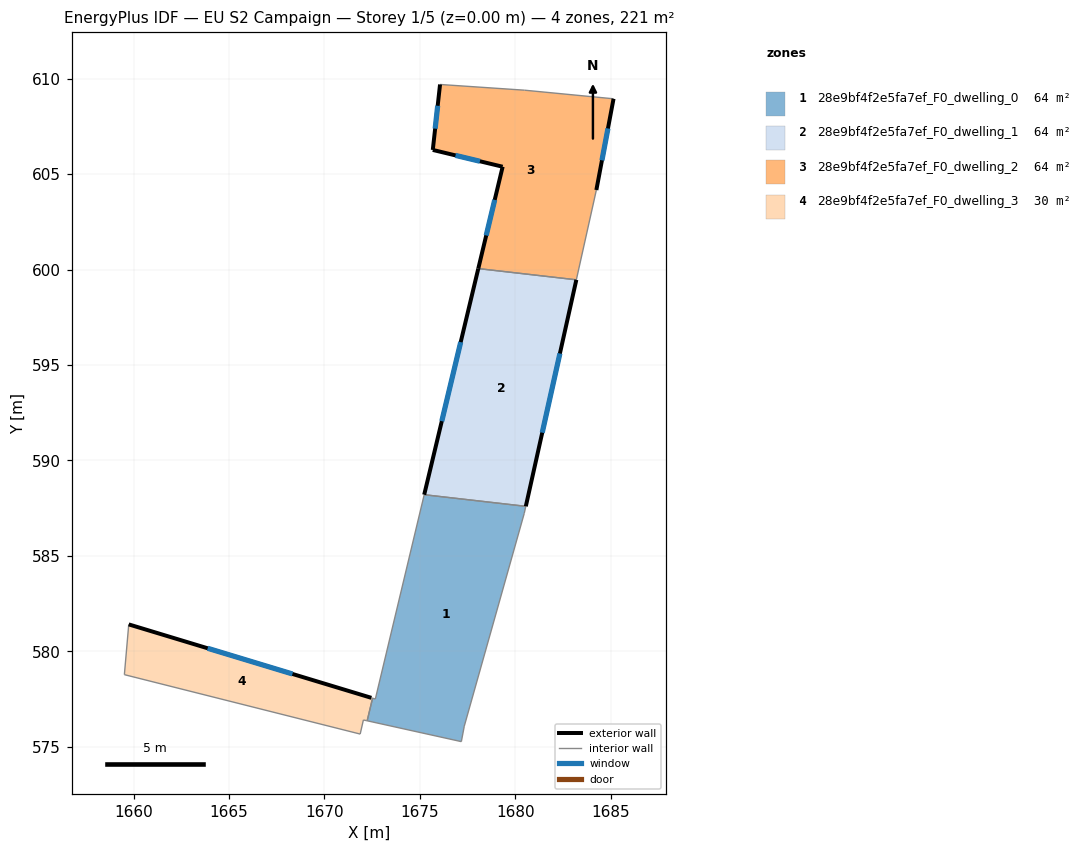
=== STOREY PLAN SPEC (per zone: floor XY polygon, exterior-wall plan segments, windows/doors) ===
zone 1: 28e9bf4f2e5fa7ef_F0_dwelling_0  (63.7 m²)
  floor: (1680.55, 587.59) (1680.47, 587.22) (1677.33, 576.08) (1677.18, 575.26) (1672.24, 576.36) (1672.53, 577.54) (1672.67, 577.50) (1675.23, 588.20)
  interior walls: 8
zone 2: 28e9bf4f2e5fa7ef_F0_dwelling_1  (63.7 m²)
  floor: (1683.20, 599.46) (1680.55, 587.59) (1675.23, 588.20) (1678.06, 600.05)
  exterior wall: (1680.55, 587.59) – (1683.20, 599.46)  [12.2 m]
    window: (1681.41, 591.45) – (1682.34, 595.60)  [4.5 m²]
  exterior wall: (1678.06, 600.05) – (1675.23, 588.20)  [12.2 m]
    window: (1677.14, 596.20) – (1676.15, 592.05)  [4.5 m²]
  interior walls: 2
zone 3: 28e9bf4f2e5fa7ef_F0_dwelling_2  (63.7 m²)
  floor: (1685.15, 608.95) (1684.25, 604.17) (1683.20, 599.46) (1678.06, 600.05) (1679.34, 605.38) (1675.68, 606.26) (1676.06, 609.70) (1680.49, 609.39)
  exterior wall: (1684.25, 604.17) – (1685.15, 608.95)  [4.9 m]
    window: (1684.54, 605.72) – (1684.86, 607.39)  [1.8 m²]
  exterior wall: (1679.34, 605.38) – (1678.06, 600.05)  [5.5 m]
    window: (1678.93, 603.65) – (1678.48, 601.78)  [2.0 m²]
  exterior wall: (1675.68, 606.26) – (1679.34, 605.38)  [3.8 m]
    window: (1676.87, 605.98) – (1678.15, 605.67)  [1.4 m²]
  exterior wall: (1676.06, 609.70) – (1675.68, 606.26)  [3.5 m]
    window: (1675.94, 608.58) – (1675.80, 607.38)  [1.3 m²]
  interior walls: 4
zone 4: 28e9bf4f2e5fa7ef_F0_dwelling_3  (29.9 m²)
  floor: (1672.46, 577.56) (1672.53, 577.54) (1672.24, 576.36) (1672.19, 576.37) (1672.04, 576.40) (1671.88, 575.66) (1659.52, 578.77) (1659.75, 581.41)
  exterior wall: (1672.46, 577.56) – (1659.75, 581.41)  [13.3 m]
    window: (1668.33, 578.81) – (1663.88, 580.15)  [4.9 m²]
  interior walls: 7

=== DERIVED (storey summary) ===
Building: EU S2 Campaign
Storey: 1 of 5  (floor level z = 0.00 m)
Storey gross floor area: 220.9 m²
Zones on this storey: 4
  - 28e9bf4f2e5fa7ef_F0_dwelling_0: floor 63.7 m²
  - 28e9bf4f2e5fa7ef_F0_dwelling_1: floor 63.7 m²; exterior wall 24.3 m (73.0 m²); 2 window(s) 8.9 m²; WWR 12.2%
  - 28e9bf4f2e5fa7ef_F0_dwelling_2: floor 63.7 m²; exterior wall 17.6 m (52.7 m²); 4 window(s) 6.4 m²; WWR 12.2%
  - 28e9bf4f2e5fa7ef_F0_dwelling_3: floor 29.9 m²; exterior wall 13.3 m (39.8 m²); 1 window(s) 4.9 m²; WWR 12.2%
Zone adjacency (shared interzone walls):
  - 28e9bf4f2e5fa7ef_F0_dwelling_0 ↔ 28e9bf4f2e5fa7ef_F0_dwelling_1
  - 28e9bf4f2e5fa7ef_F0_dwelling_1 ↔ 28e9bf4f2e5fa7ef_F0_dwelling_2